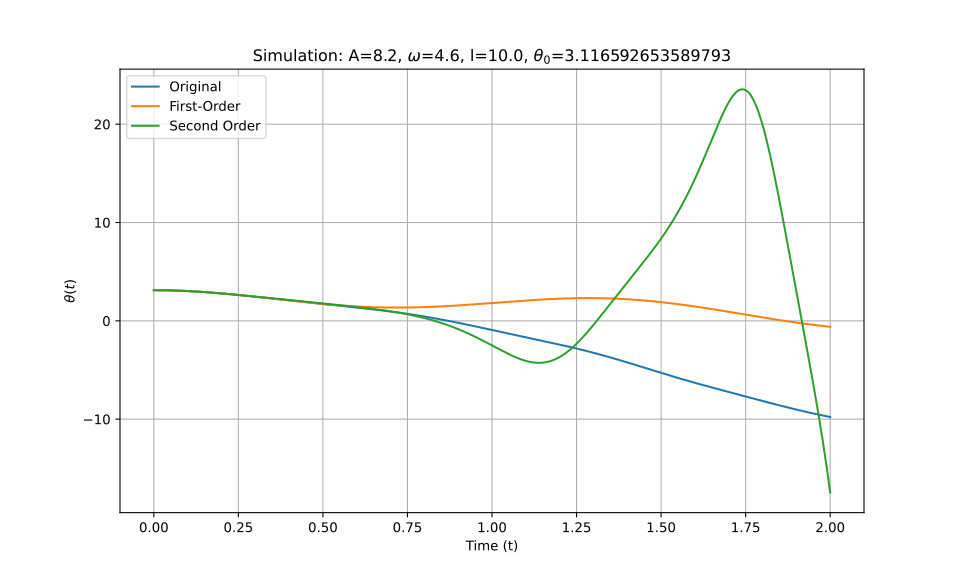

The data file committed next to this chart (first rows):
t_eval, Equation_1, Equation_2, Equation_3
0.0, 3.117, 3.117, 3.117
0.002002, 3.117, 3.117, 3.117
0.004004, 3.116, 3.116, 3.116
0.006006, 3.116, 3.116, 3.116
0.008008, 3.116, 3.116, 3.116
0.01001, 3.116, 3.116, 3.116
0.01201, 3.115, 3.115, 3.115
0.01401, 3.115, 3.115, 3.115
0.01602, 3.114, 3.114, 3.114
0.01802, 3.114, 3.114, 3.114
0.02002, 3.113, 3.113, 3.113
0.02202, 3.112, 3.112, 3.112
0.02402, 3.112, 3.112, 3.112
0.02603, 3.111, 3.111, 3.111
0.02803, 3.11, 3.11, 3.11
0.03003, 3.109, 3.109, 3.109
0.03203, 3.108, 3.108, 3.108
0.03403, 3.107, 3.107, 3.107
0.03604, 3.105, 3.105, 3.105
0.03804, 3.104, 3.104, 3.104
0.04004, 3.103, 3.103, 3.103
0.04204, 3.101, 3.101, 3.101
0.04404, 3.1, 3.1, 3.1
0.04605, 3.098, 3.098, 3.098
0.04805, 3.097, 3.097, 3.097
0.05005, 3.095, 3.095, 3.095
0.05205, 3.093, 3.093, 3.093
0.05405, 3.091, 3.091, 3.091
0.05606, 3.089, 3.089, 3.089
0.05806, 3.087, 3.087, 3.087
0.06006, 3.085, 3.085, 3.085
0.06206, 3.083, 3.083, 3.083
0.06406, 3.081, 3.081, 3.081
0.06607, 3.079, 3.079, 3.079
0.06807, 3.077, 3.077, 3.077
0.07007, 3.074, 3.074, 3.074
0.07207, 3.072, 3.072, 3.072
0.07407, 3.069, 3.069, 3.069
0.07608, 3.067, 3.067, 3.067
0.07808, 3.064, 3.064, 3.064
0.08008, 3.061, 3.061, 3.061
0.08208, 3.059, 3.059, 3.058
0.08408, 3.056, 3.056, 3.055
0.08609, 3.053, 3.053, 3.052
0.08809, 3.05, 3.05, 3.049
0.09009, 3.047, 3.047, 3.046
0.09209, 3.044, 3.044, 3.043
0.09409, 3.041, 3.041, 3.04
0.0961, 3.037, 3.037, 3.036
0.0981, 3.034, 3.034, 3.033
0.1001, 3.031, 3.031, 3.029
0.1021, 3.027, 3.027, 3.026
0.1041, 3.024, 3.024, 3.022
0.1061, 3.02, 3.02, 3.019
0.1081, 3.017, 3.017, 3.015
0.1101, 3.013, 3.013, 3.011
0.1121, 3.009, 3.009, 3.007
0.1141, 3.005, 3.005, 3.003
0.1161, 3.002, 3.002, 2.999
0.1181, 2.998, 2.998, 2.995
... 940 more rows
